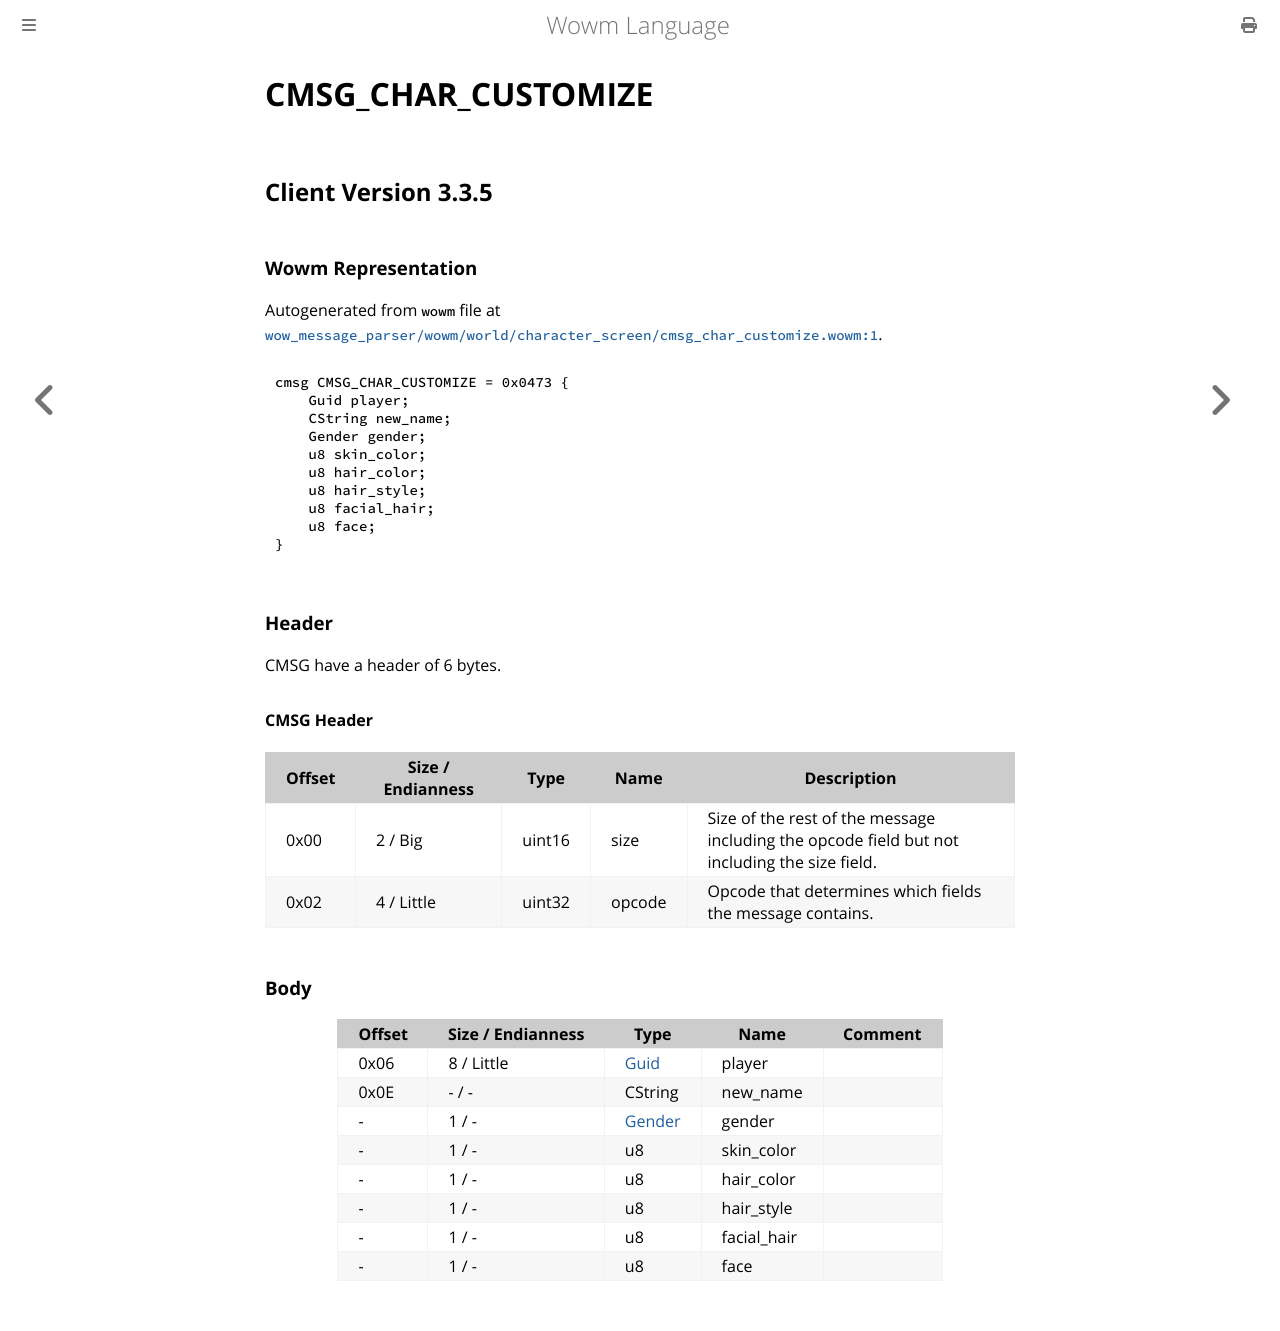

repository: gtker/wow_messages · page: docs/cmsg_char_customize.html · generator: mdbook

# CMSG_CHAR_CUSTOMIZE

## Client Version 3.3.5

### Wowm Representation

Autogenerated from `wowm` file at [`wow_message_parser/wowm/world/character_screen/cmsg_char_customize.wowm:1`](https://github.com/gtker/wow_messages/tree/main/wow_message_parser/wowm/world/character_screen/cmsg_char_customize.wowm#L1).
```rust,ignore
cmsg CMSG_CHAR_CUSTOMIZE = 0x0473 {
    Guid player;
    CString new_name;
    Gender gender;
    u8 skin_color;
    u8 hair_color;
    u8 hair_style;
    u8 facial_hair;
    u8 face;
}
```
### Header

CMSG have a header of 6 bytes.

#### CMSG Header

| Offset | Size / Endianness | Type   | Name   | Description |
| ------ | ----------------- | ------ | ------ | ----------- |
| 0x00   | 2 / Big           | uint16 | size   | Size of the rest of the message including the opcode field but not including the size field.|
| 0x02   | 4 / Little        | uint32 | opcode | Opcode that determines which fields the message contains.|

### Body

| Offset | Size / Endianness | Type | Name | Comment |
| ------ | ----------------- | ---- | ---- | ------- |
| 0x06 | 8 / Little | [Guid](../types/packed-guid.md) | player |  |
| 0x0E | - / - | CString | new_name |  |
| - | 1 / - | [Gender](gender.md) | gender |  |
| - | 1 / - | u8 | skin_color |  |
| - | 1 / - | u8 | hair_color |  |
| - | 1 / - | u8 | hair_style |  |
| - | 1 / - | u8 | facial_hair |  |
| - | 1 / - | u8 | face |  |
